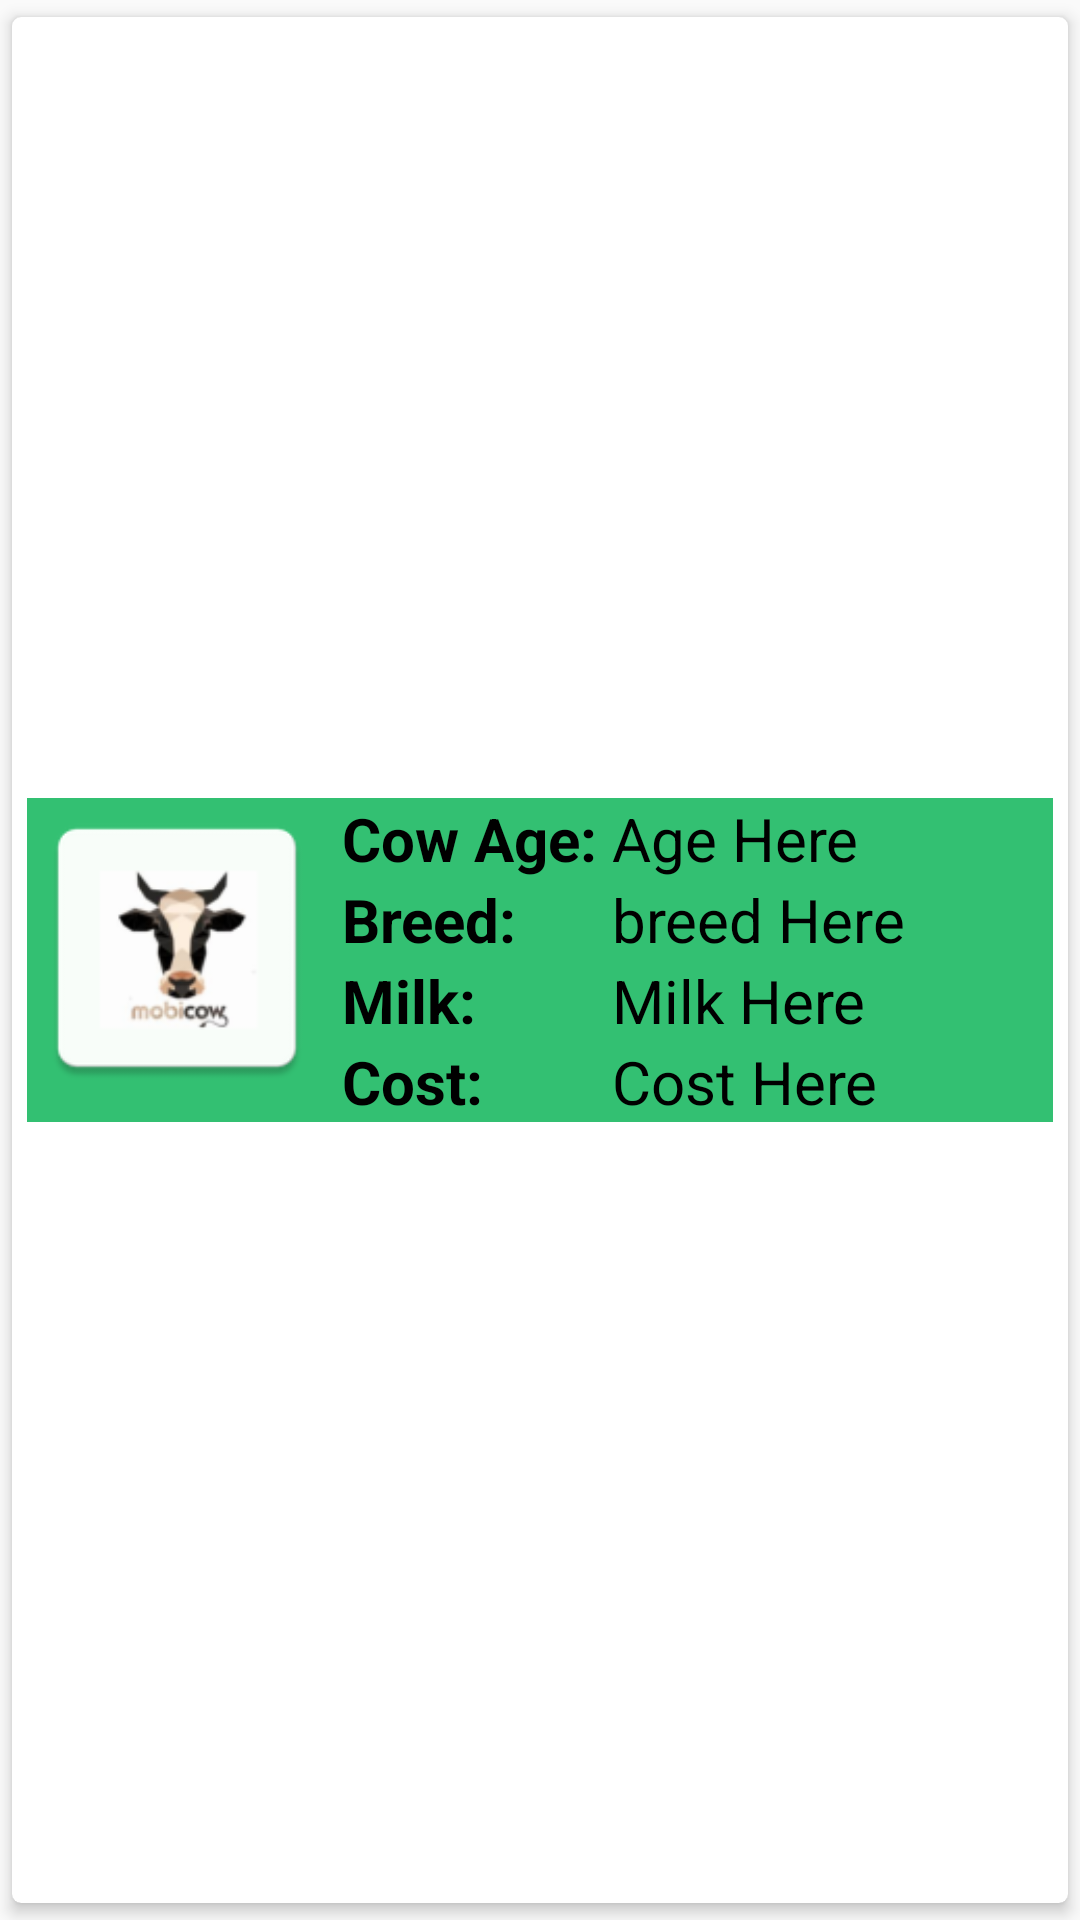

The Android layout XML behind this screen, and the referenced resources:
<!-- AndroidManifest.xml: application theme AppTheme.NoActionBar -->
<!-- res/layout/row.xml -->
<?xml version="1.0" encoding="utf-8"?>

<android.support.v7.widget.CardView xmlns:android="http://schemas.android.com/apk/res/android"
    android:layout_width="match_parent"
    android:layout_height="wrap_content"
    xmlns:app="http://schemas.android.com/apk/res-auto"
    app:cardElevation="3dp"
    app:cardUseCompatPadding="true"
    app:cardCornerRadius="3dp"
    app:cardBackgroundColor="#fff"
    app:contentPadding="5dp">

    <LinearLayout
        android:layout_width="match_parent"
        android:background="@color/mediumgreen"
        android:layout_height="wrap_content"
        android:orientation="horizontal"
        android:layout_gravity="center_vertical">
        <ImageView
            android:id="@+id/imgIcon"
            android:layout_width="100dp"
            android:layout_height="100dp"
            android:src="@mipmap/ic_launcher"/>
        <LinearLayout
            android:layout_width="match_parent"
            android:layout_height="wrap_content"
            android:orientation="vertical"
            android:layout_marginLeft="5dp"
            android:layout_marginStart="5dp">
            <TableLayout
                android:layout_width="match_parent"
                android:layout_height="wrap_content">
                <TableRow>
                    <TextView
                        android:text="Cow Age: "
                        android:textSize="20sp"
                        android:textColor="#000"
                        android:textStyle="bold"
                        android:layout_width="match_parent"
                        android:layout_height="wrap_content"/>
                    <TextView
                        android:id="@+id/txtage"
                        android:text="Age Here"
                        android:textSize="20sp"
                        android:textColor="#000"
                        android:layout_width="match_parent"
                        android:layout_height="wrap_content"/>
                </TableRow>
                <TableRow>
                    <TextView
                        android:text="Breed: "
                        android:textSize="20sp"
                        android:textColor="#000"
                        android:textStyle="bold"
                        android:layout_width="match_parent"
                        android:layout_height="wrap_content"/>
                    <TextView
                        android:id="@+id/txtbreed"
                        android:text="breed Here"
                        android:textSize="20sp"
                        android:textColor="#000"
                        android:layout_width="match_parent"
                        android:layout_height="wrap_content"/>
                </TableRow>
                <TableRow>
                    <TextView
                        android:text="Milk: "
                        android:textSize="20sp"
                        android:textColor="#000"
                        android:textStyle="bold"
                        android:layout_width="match_parent"
                        android:layout_height="wrap_content"/>
                    <TextView
                        android:id="@+id/txtmilk"
                        android:text="Milk Here"
                        android:textSize="20sp"
                        android:textColor="#000"
                        android:layout_width="match_parent"
                        android:layout_height="wrap_content"/>
                </TableRow>
                <TableRow>
                    <TextView
                        android:text="Cost: "
                        android:textSize="20sp"
                        android:textColor="#000"
                        android:textStyle="bold"
                        android:layout_width="match_parent"
                        android:layout_height="wrap_content"/>
                    <TextView
                        android:id="@+id/txtcost"
                        android:text="Cost Here"
                        android:textSize="20sp"
                        android:textColor="#000"
                        android:layout_width="match_parent"
                        android:layout_height="wrap_content"/>
                </TableRow>
            </TableLayout>
        </LinearLayout>

    </LinearLayout>

</android.support.v7.widget.CardView>
<!-- resources referenced by this layout -->
<resources>
  <color name="mediumgreen">#33C072</color>
  <!-- mipmap ic_launcher: png bitmap (mipmap-hdpi, 3124 bytes) -->
  <style name="AppTheme.NoActionBar">
          <item name="windowActionBar">false</item>
          <item name="windowNoTitle">true</item>
      </style>
</resources>
